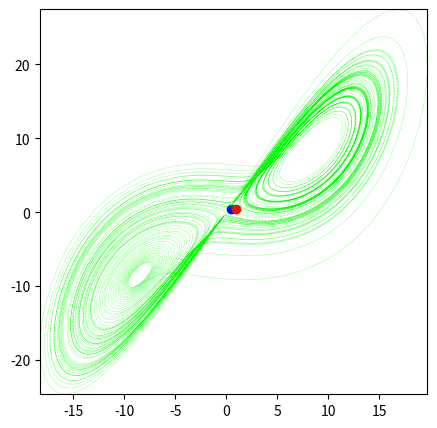

Reproduce this figure in Python.

import numpy as np
import matplotlib.pyplot as plt
from scipy.integrate import odeint
from matplotlib import animation

def f(t, y, sigma, rho, beta):
    return [sigma*(y[1] - y[0]), rho*y[0] - y[1] - y[0]*y[2], y[0]*y[1] - beta*y[2]]

def pend(l, t, sigma, rho, beta):
     x, y, z  = l
     dldt = [sigma*(y - x) , rho*x - y - x*z, x*y - beta*z]
     return dldt

sigma, rho, beta = 10, 28, 8/3
t = np.linspace(1, 100, 10001)
y0 = [0.5, 0.5, 0.5]
y1 = [1, 0.5, 0.5]

sol = odeint(pend, y0, t, args=(sigma, rho, beta))
sol_1 = odeint(pend, y1, t, args=(sigma, rho, beta))

import matplotlib.pyplot as plt
from matplotlib.animation import FuncAnimation

Acc_11 = sol[:,0]
Acc_12 = sol[:,1]
Acc_21 = sol_1[:,0]
Acc_22 = sol_1[:,1]

# Scatter plot
fig = plt.figure(figsize = (5,5))
axes = fig.add_subplot(111)
axes.set_xlim(min(Acc_11), max(Acc_11))
axes.set_ylim(min(Acc_12), max(Acc_12))

point, = axes.plot([Acc_11[0]],[Acc_12[0]], 'bo')
point_1, =axes.plot([Acc_21[0]],[Acc_22[0]], 'ro')
line, = axes.plot([],[], lw=0.3, color ='blue')
line_1, = axes.plot([],[], lw=0.3, color ='red')

trainee, = axes.plot([],[], lw=1, color ='blue')
trainee_1, = axes.plot([],[], lw=1, color ='red')


def ani(step):
    i = 3*step
    line.set_data(sol[:i,0],sol[:i,1])
    trainee.set_data(sol[i-10:i+1,0],sol[i-10:i+1,1])

    line_1.set_data(sol_1[:i,0],sol_1[:i,1])
    trainee_1.set_data(sol_1[i-10:i+1,0],sol_1[i-10:i+1,1])

    point.set_data(Acc_11[i],Acc_12[i])
    point_1.set_data(Acc_21[i],Acc_22[i])
    return point, line, point_1, line_1




plt.plot(sol[:,0], sol[:,1], '--',lw = 0.2, color = 'lime')
ani = FuncAnimation(fig, ani, frames=5000, interval=15)


plt.show()